Dataset: Tomato leaf disease Dataset (GitHub, UmairPirzada/Tomato-leaf-disease-classification). Classes: bacterial spot, early blight, late blight, leaf mold, septoria leaf spot, tomato yellow leaf curl virus, tomato mosaic virus, healthy, powdery mildew.

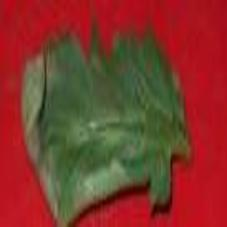
Label: leaf mold

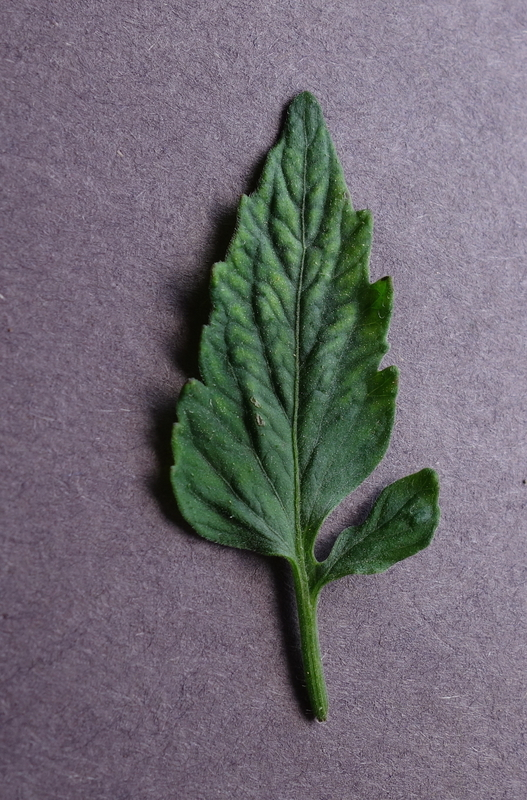
Label: tomato mosaic virus

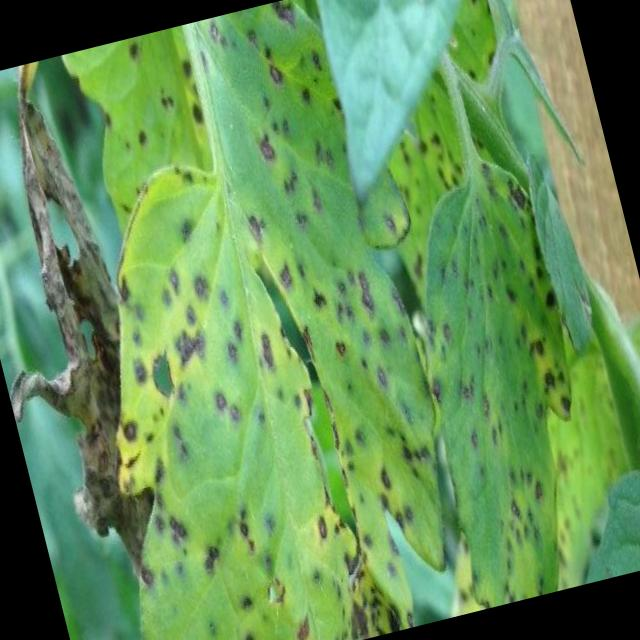
Label: septoria leaf spot

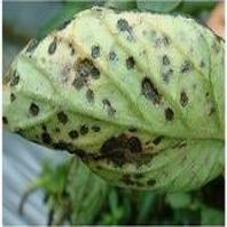
Label: late blight

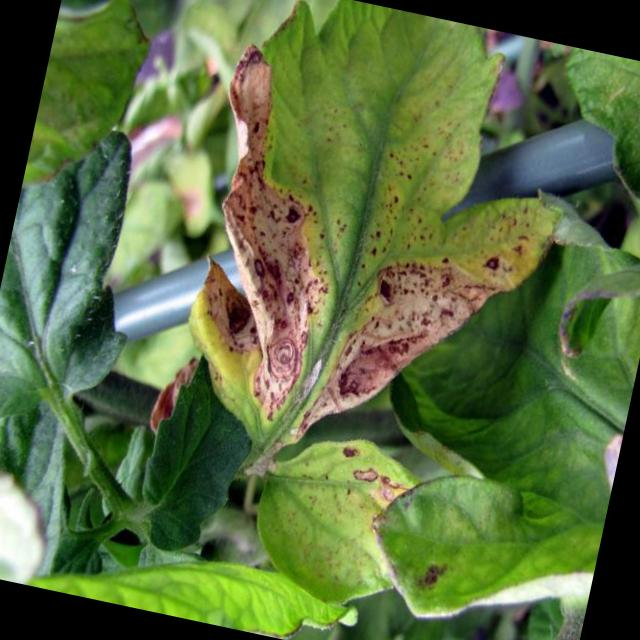
Label: early blight

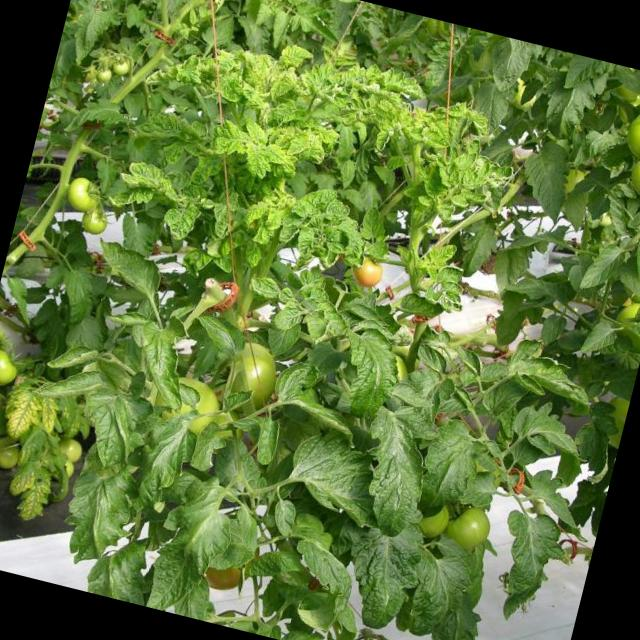
Label: tomato yellow leaf curl virus
